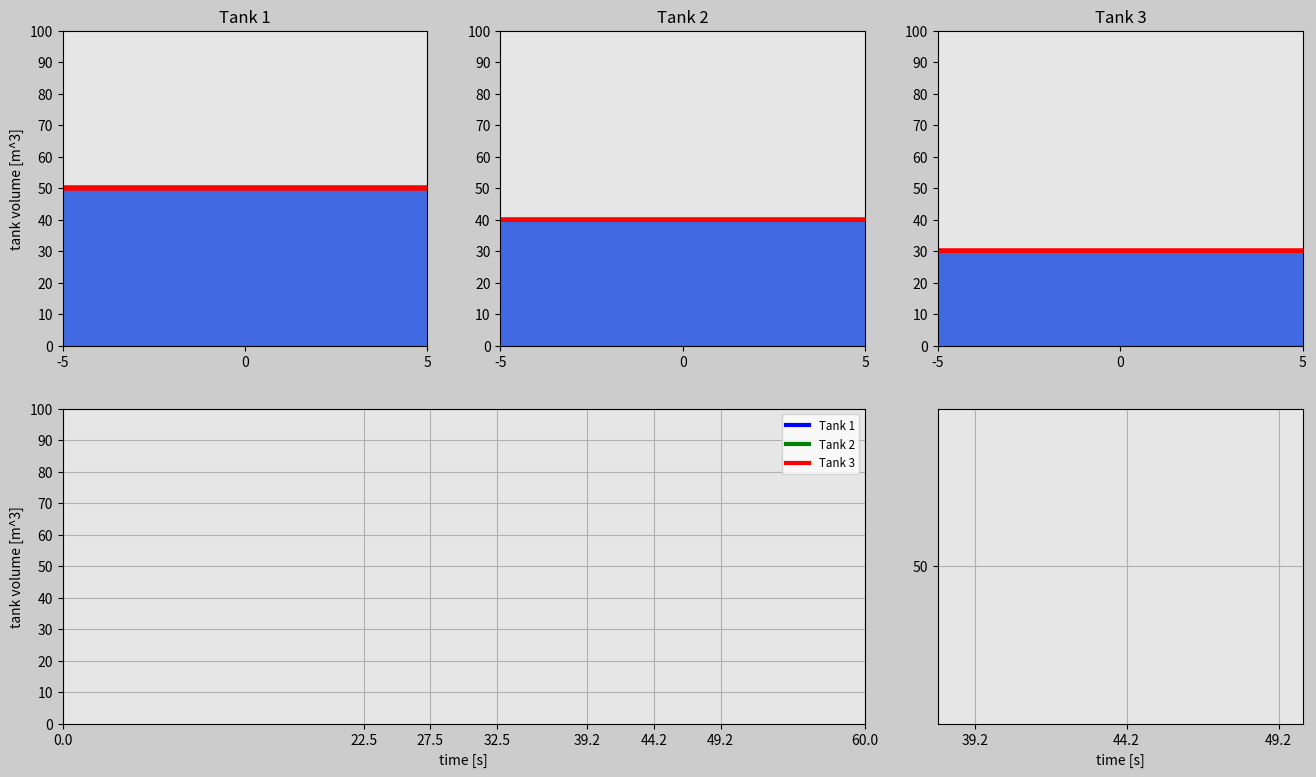

Python code for this plot:
import matplotlib.pyplot as plt
import matplotlib.gridspec as gridspec
import matplotlib.animation as animation
import numpy as np

# Time array
t0=0 # [s]
t_end=60 # [s]
dt=0.04
t=np.arange(t0,t_end+dt,dt)

# Zero arrays for the tanks' volumes
volume_Tank1=np.zeros(len(t))
volume_Tank2=np.zeros(len(t))
volume_Tank3=np.zeros(len(t))

# Create volumes for
for i in range(0,len(t)):
    # Tank 1
    if t[i]<=22.5:
        volume_Tank1[i]=50+2*t[i]
    elif t[i]<=32.5:
        volume_Tank1[i]=95
        temp11=i
    elif t[i]<=32.5+45**0.5:
        volume_Tank1[i]=95-(t[i]-t[temp11])**2
        temp12=i
    elif t[i]<=42.5+45**0.5:
        volume_Tank1[i]=50+np.sin(2*np.pi*1*(t[i]-t[temp12]))
    else:
        volume_Tank1[i]=50

    # Tank 2
    if t[i]<=27.5:
        volume_Tank2[i]=40+2*t[i]
    elif t[i]<=32.5:
        volume_Tank2[i]=95
        temp21=i
    elif t[i]<=32.5+45**0.5:
        volume_Tank2[i]=95-(t[i]-t[temp21])**2
        temp22=i
    elif t[i]<=37.5+45**0.5:
        volume_Tank2[i]=50+3*np.sin(2*np.pi*1*(t[i]-t[temp22]))
        temp23=i
    elif t[i]<=42.5+45**0.5:
        volume_Tank2[i]=50+np.sin(2*np.pi*2*(t[i]-t[temp23]))
    else:
        volume_Tank2[i]=50

    # Tank 3
    if t[i]<=32.5:
        volume_Tank3[i]=30+2*t[i]
        temp31=i
    elif t[i]<=32.5+45**0.5:
        volume_Tank3[i]=95-(t[i]-t[temp31])**2
        temp32=i
    elif t[i]<=42.5+45**0.5:
        volume_Tank3[i]=50-np.sin(2*np.pi*1*(t[i]-t[temp32]))
    else:
        volume_Tank3[i]=50

############################## ANIMATIONS ##############################

frame_amount=len(t)

# Create the watertanks
radius=5 # [m]
volume_i=0 # [m^3]
volume_f=100 # [m^3]
dVol=10

def update_plot(num):
    # Tank 1
    tank_1.set_data([-radius,radius],[volume_Tank1[num],volume_Tank1[num]])
    #tank_12.set_data([0,0],[0,volume_Tank1[num]])
    tank_12.set_height(volume_Tank1[num])
    #tank_12.set_width(num/100)

    tnk_1.set_data(t[0:num],volume_Tank1[0:num])
    tnk_1Z.set_data(t[0:num],volume_Tank1[0:num])

    # Tank 2
    tank_2.set_data([-radius,radius],[volume_Tank2[num],volume_Tank2[num]])
    tank_22.set_data([0,0],[-60,volume_Tank2[num]-60])
    tnk_2.set_data(t[0:num],volume_Tank2[0:num])
    tnk_2Z.set_data(t[0:num],volume_Tank2[0:num])

    # Tank 3
    tank_3.set_data([-radius,radius],[volume_Tank3[num],volume_Tank3[num]])
    tank_32.set_data([0,0],[-60,volume_Tank3[num]-60])
    tnk_3.set_data(t[0:num],volume_Tank3[0:num])
    tnk_3Z.set_data(t[0:num],volume_Tank3[0:num])

    return tank_12,tank_1,tnk_1,tank_22,tank_2,tnk_2,tank_32,tank_3,tnk_3,\
        tnk_1Z,tnk_2Z,tnk_3Z


# Set up the figure properties
fig=plt.figure(figsize=(16,9),dpi=80,facecolor=(0.8,0.8,0.8))
gs=gridspec.GridSpec(2,3)

# Tank 1
ax0=fig.add_subplot(gs[0,0],facecolor=(0.9,0.9,0.9))
tank_1,=ax0.plot([],[],'r',linewidth=4)
#tank_12,=ax0.plot([],[],'royalblue',linewidth=270,solid_capstyle='butt')
tank_12=plt.Rectangle([-5,0],10,0,facecolor="royalblue")
ax0.add_patch(tank_12)

plt.xlim(-radius,radius)
plt.ylim(volume_i,volume_f)
plt.xticks(np.arange(-radius,radius+1,radius))
plt.yticks(np.arange(volume_i,volume_f+dVol,dVol))
plt.ylabel('tank volume [m^3]')
plt.title('Tank 1')

# Tank 2
ax1=fig.add_subplot(gs[0,1],facecolor=(0.9,0.9,0.9))
tank_2,=ax1.plot([],[],'r',linewidth=4)
tank_22,=ax1.plot([],[],'royalblue',linewidth=270)
plt.xlim(-radius,radius)
plt.ylim(volume_i,volume_f)
plt.xticks(np.arange(-radius,radius+1,radius))
plt.yticks(np.arange(volume_i,volume_f+dVol,dVol))
plt.title('Tank 2')

# Tank 3
ax2=fig.add_subplot(gs[0,2],facecolor=(0.9,0.9,0.9))
tank_3,=ax2.plot([],[],'r',linewidth=4)
tank_32,=ax2.plot([],[],'royalblue',linewidth=270)
plt.xlim(-radius,radius)
plt.ylim(volume_i,volume_f)
plt.xticks(np.arange(-radius,radius+1,radius))
plt.yticks(np.arange(volume_i,volume_f+dVol,dVol))
plt.title('Tank 3')

# Create volume function
ax3=fig.add_subplot(gs[1,0:2],facecolor=(0.9,0.9,0.9))
tnk_1,=ax3.plot([],[],'blue',linewidth=3,label='Tank 1')
tnk_2,=ax3.plot([],[],'green',linewidth=3,label='Tank 2')
tnk_3,=ax3.plot([],[],'red',linewidth=3,label='Tank 3')
plt.xlim(t0,t_end)
plt.ylim(volume_i,volume_f)
plt.xticks([0,22.5,27.5,32.5,32.5+45**0.5,37.5+45**0.5,42.5+45**0.5,60])
plt.yticks(np.arange(volume_i,volume_f+1,dVol))
plt.xlabel('time [s]')
plt.ylabel('tank volume [m^3]')
plt.grid(True)
plt.legend(loc='upper right',fontsize='small')

# Create volume function zoomed
ax4=fig.add_subplot(gs[1,2],facecolor=(0.9,0.9,0.9))
tnk_1Z,=ax4.plot([],[],'blue',linewidth=3)
tnk_2Z,=ax4.plot([],[],'green',linewidth=3)
tnk_3Z,=ax4.plot([],[],'red',linewidth=3)
plt.xticks([0,22.5,27.5,32.5,32.5+45**0.5,37.5+45**0.5,42.5+45**0.5,60])
plt.yticks(np.arange(volume_i,volume_f+1,dVol))
plt.axis([38,50,47,53])
plt.xlabel('time [s]')
plt.grid(True)


plane_ani=animation.FuncAnimation(fig,update_plot,
    frames=frame_amount,interval=20,repeat=False,blit=True)
plt.show()
